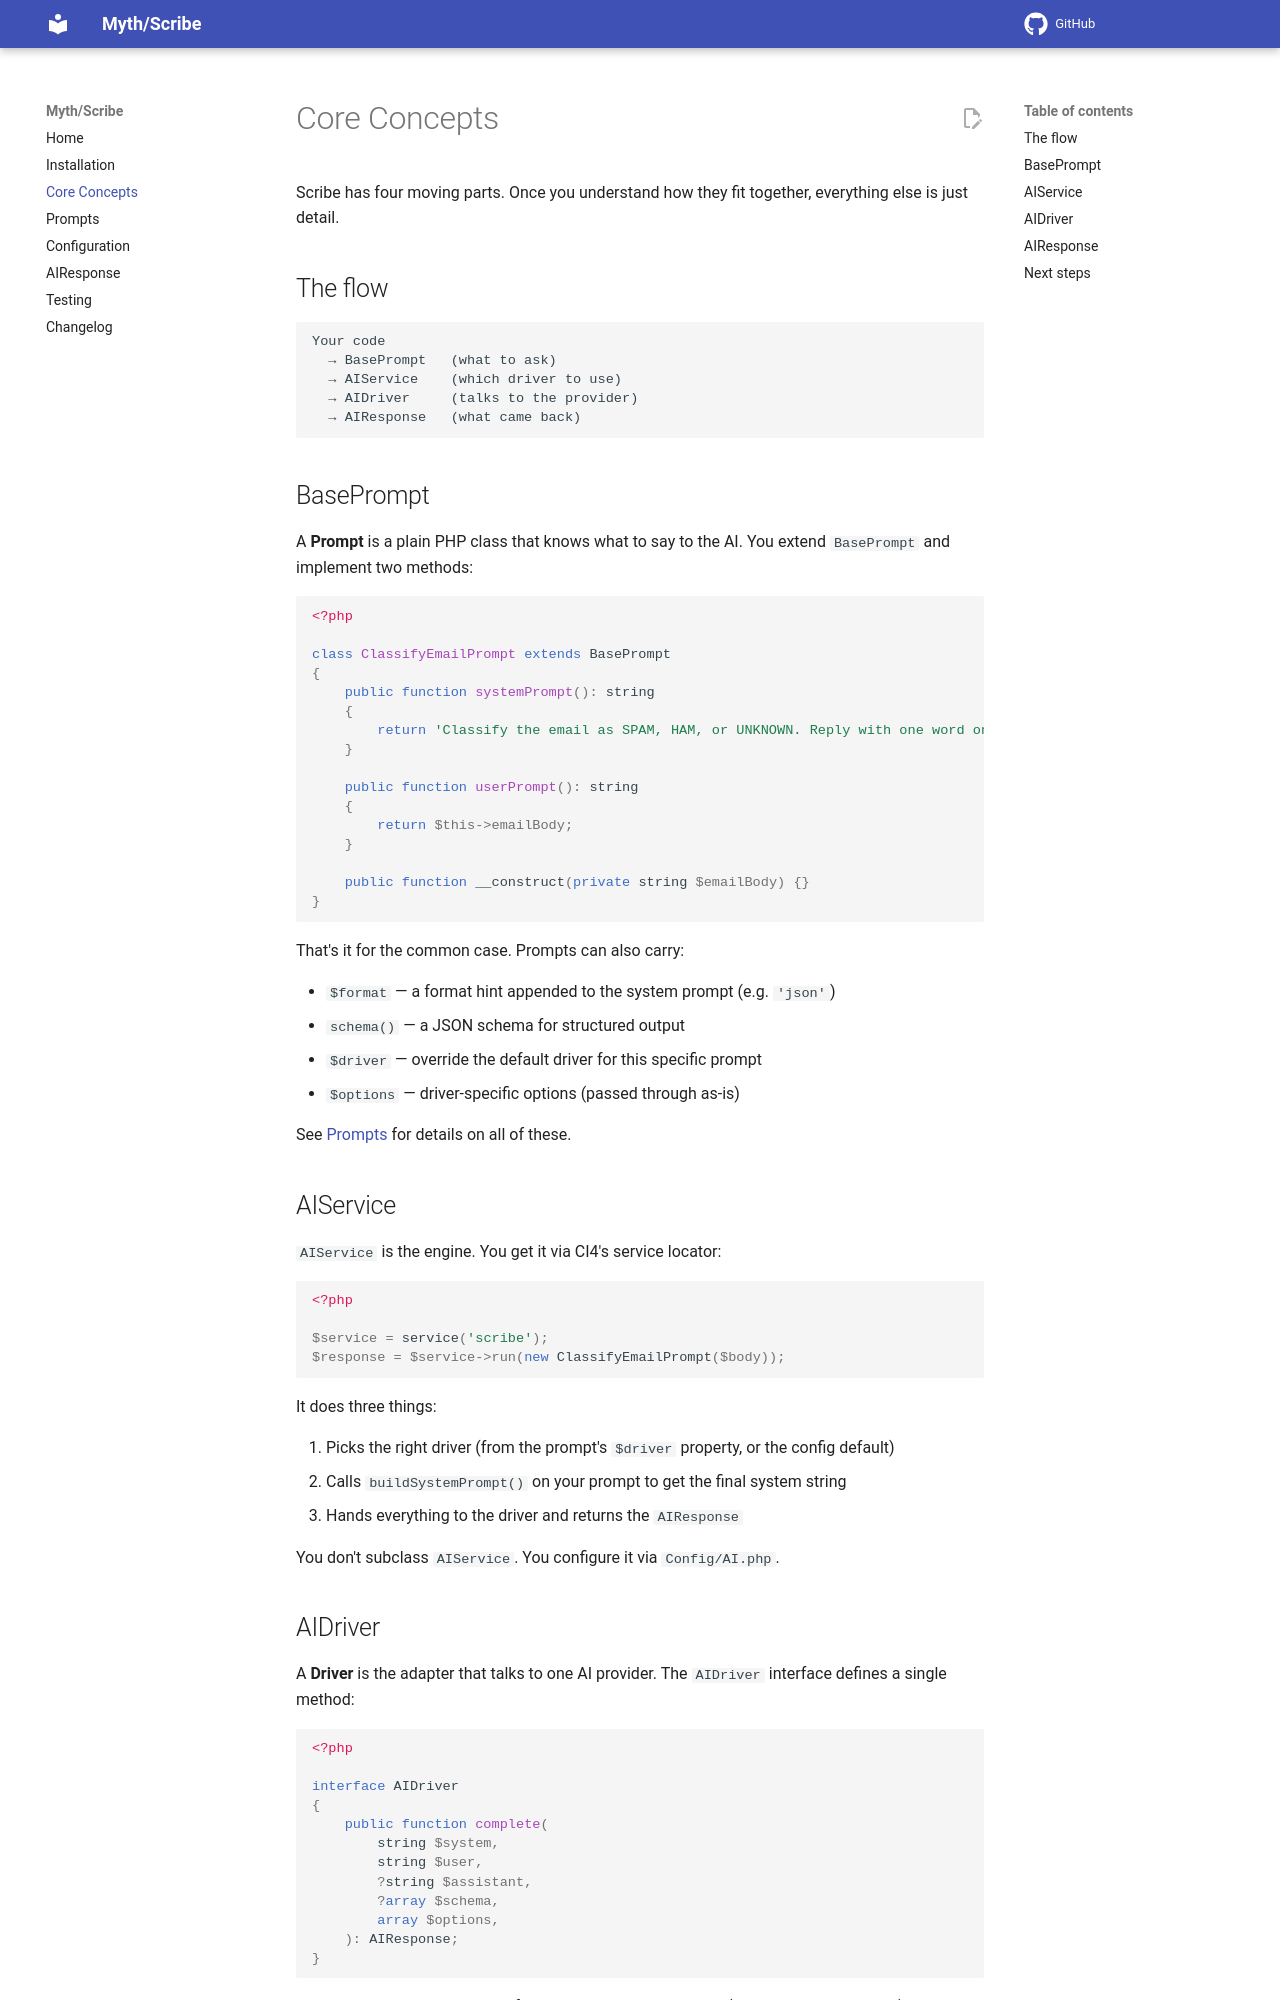

repository: lonnieezell/scribe · page: core-concepts/index.html · generator: mkdocs

# Core Concepts

Scribe has four moving parts. Once you understand how they fit together, everything else is just detail.

## The flow

```text
Your code
  → BasePrompt   (what to ask)
  → AIService    (which driver to use)
  → AIDriver     (talks to the provider)
  → AIResponse   (what came back)
```

## BasePrompt

A **Prompt** is a plain PHP class that knows what to say to the AI. You extend `BasePrompt` and implement two methods:

```php
<?php

class ClassifyEmailPrompt extends BasePrompt
{
    public function systemPrompt(): string
    {
        return 'Classify the email as SPAM, HAM, or UNKNOWN. Reply with one word only.';
    }

    public function userPrompt(): string
    {
        return $this->emailBody;
    }

    public function __construct(private string $emailBody) {}
}
```

That's it for the common case. Prompts can also carry:

- `$format` — a format hint appended to the system prompt (e.g. `'json'`)
- `schema()` — a JSON schema for structured output
- `$driver` — override the default driver for this specific prompt
- `$options` — driver-specific options (passed through as-is)

See [Prompts](prompts.md) for details on all of these.

## AIService

`AIService` is the engine. You get it via CI4's service locator:

```php
<?php

$service = service('scribe');
$response = $service->run(new ClassifyEmailPrompt($body));
```

It does three things:

1. Picks the right driver (from the prompt's `$driver` property, or the config default)
2. Calls `buildSystemPrompt()` on your prompt to get the final system string
3. Hands everything to the driver and returns the `AIResponse`

You don't subclass `AIService`. You configure it via `Config/AI.php`.
